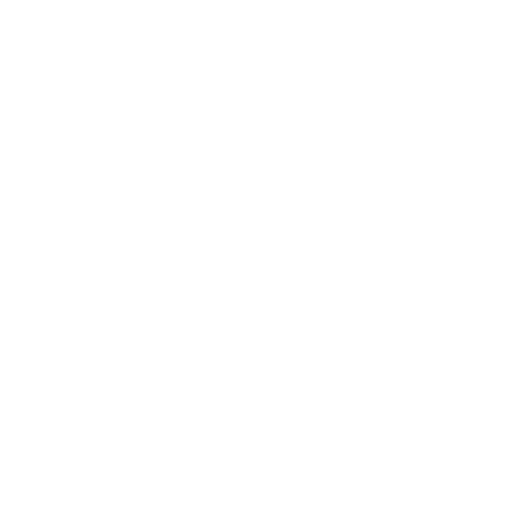
t = 0.00 s
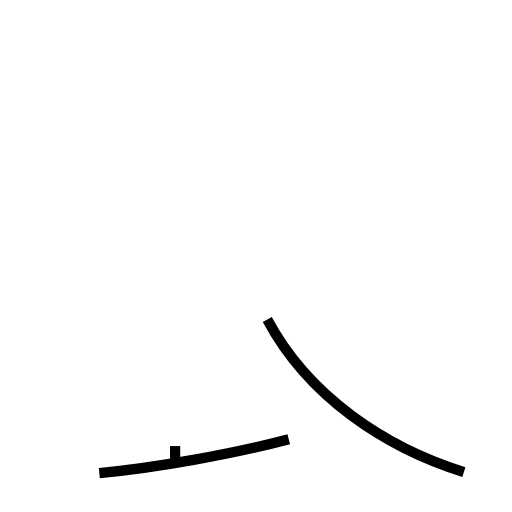
t = 1.36 s
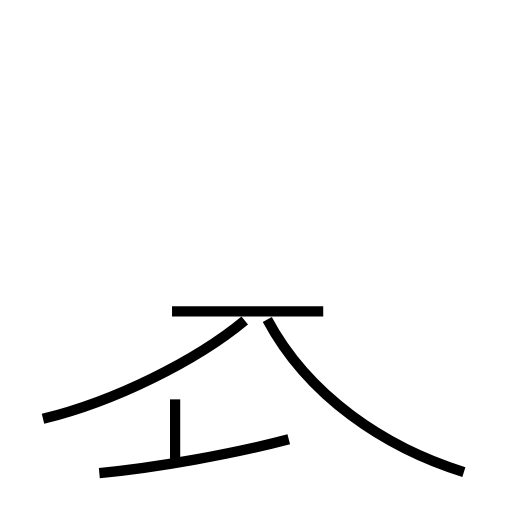
t = 2.60 s
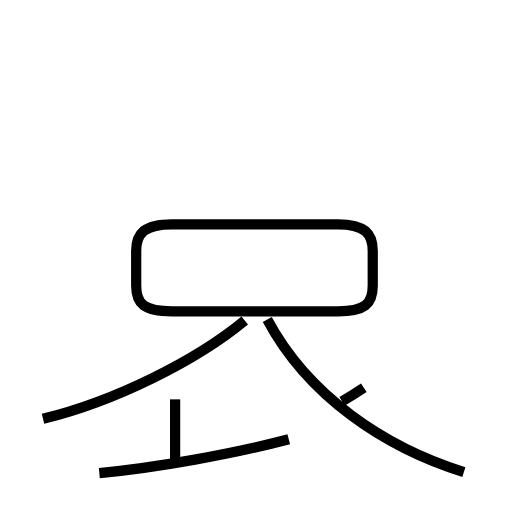
t = 4.01 s
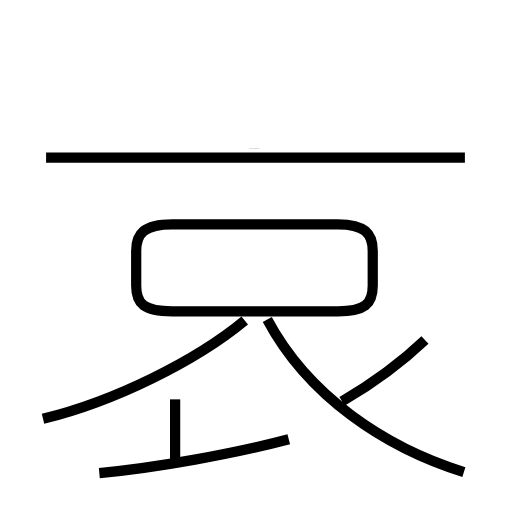
t = 5.46 s
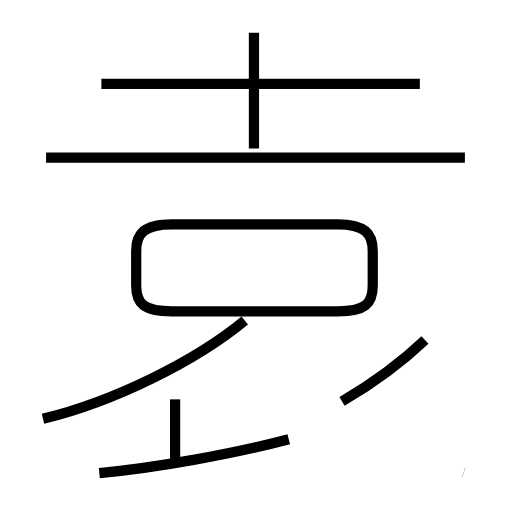
t = 6.73 s

The animated SVG that drew these frames (rendered in a browser with its animation timeline set to each time). Animation: 9 SMIL elements (animate=9); one cycle of 6.73 s.

<?xml version='1.0' encoding='utf-8'?>
<svg viewBox="0.0 -6.0 50.0 50.0" version="1.1" xmlns="http://www.w3.org/2000/svg"><rect x="-1000" y="-1000" width="2000" height="2000" stroke="white" fill="white" /><g style="fill:none;stroke:#000000;stroke-width:1"><path d="M 45.3 2.1 C 37.6 -0.3 30.1 -5.3 26.1 -12.8 " transform="translate(0.0 38.0)" stroke-dasharray="24.917809697075164" stroke-dashoffset="24.917809697075164"><animate attributeName="stroke-dashoffset" from="24.917809697075164" to="0" dur="0.7475342909122549s" begin="0s; anim_end.end" fill="freeze" id="anim0" /></path><path d="M 9.7 2.2 C 15.2 1.7 22.9 0.3 28.2 -1.1 " transform="translate(0.0 38.0)" stroke-dasharray="18.80987694290095" stroke-dashoffset="18.80987694290095"><animate attributeName="stroke-dashoffset" from="18.80987694290095" to="0" dur="0.5642963082870285s" begin="anim0.end" fill="freeze" id="anim1" /></path><path d="M 17.1 1.1 L 17.1 -5.0 " transform="translate(0.0 38.0)" stroke-dasharray="6.1" stroke-dashoffset="6.1"><animate attributeName="stroke-dashoffset" from="6.1" to="0" dur="0.183s" begin="anim1.end" fill="freeze" id="anim2" /></path><path d="M 4.2 -3.1 C 11.2 -4.8 19.2 -8.8 23.9 -12.7 " transform="translate(0.0 38.0)" stroke-dasharray="22.073824605781546" stroke-dashoffset="22.073824605781546"><animate attributeName="stroke-dashoffset" from="22.073824605781546" to="0" dur="0.6622147381734463s" begin="anim2.end" fill="freeze" id="anim3" /></path><path d="M 16.8 -13.6 L 33.0 -13.6 C 35.6 -13.6 36.4 -14.3 36.4 -16.1 L 36.4 -19.5 C 36.4 -21.2 35.6 -22.1 33.0 -22.1 L 16.8 -22.1 C 14.1 -22.1 13.3 -21.2 13.3 -19.5 L 13.3 -16.1 C 13.3 -14.3 14.1 -13.6 16.8 -13.6 Z " transform="translate(0.0 38.0)" stroke-dasharray="59.11867484757512" stroke-dashoffset="59.11867484757512"><animate attributeName="stroke-dashoffset" from="59.11867484757512" to="0" dur="1.7735602454272537s" begin="anim3.end" fill="freeze" id="anim4" /></path><path d="M 33.4 -4.8 C 36.3 -6.5 39.4 -8.8 41.5 -10.8 " transform="translate(0.0 38.0)" stroke-dasharray="10.099941786503239" stroke-dashoffset="10.099941786503239"><animate attributeName="stroke-dashoffset" from="10.099941786503239" to="0" dur="0.30299825359509713s" begin="anim4.end" fill="freeze" id="anim5" /></path><path d="M 45.4 -28.6 L 4.5 -28.6 " transform="translate(0.0 38.0)" stroke-dasharray="40.9" stroke-dashoffset="40.9"><animate attributeName="stroke-dashoffset" from="40.9" to="0" dur="1.2269999999999999s" begin="anim5.end" fill="freeze" id="anim6" /></path><path d="M 24.8 -29.5 L 24.8 -40.8 " transform="translate(0.0 38.0)" stroke-dasharray="11.299999999999997" stroke-dashoffset="11.299999999999997"><animate attributeName="stroke-dashoffset" from="11.299999999999997" to="0" dur="0.3389999999999999s" begin="anim6.end" fill="freeze" id="anim7" /></path><path d="M 41.0 -35.8 L 9.9 -35.8" transform="translate(0.0 38.0)" stroke-dasharray="31.1" stroke-dashoffset="31.1"><animate attributeName="stroke-dashoffset" from="31.1" to="0" dur="0.933s" begin="anim7.end" fill="freeze" id="anim_end" /></path></g></svg>
